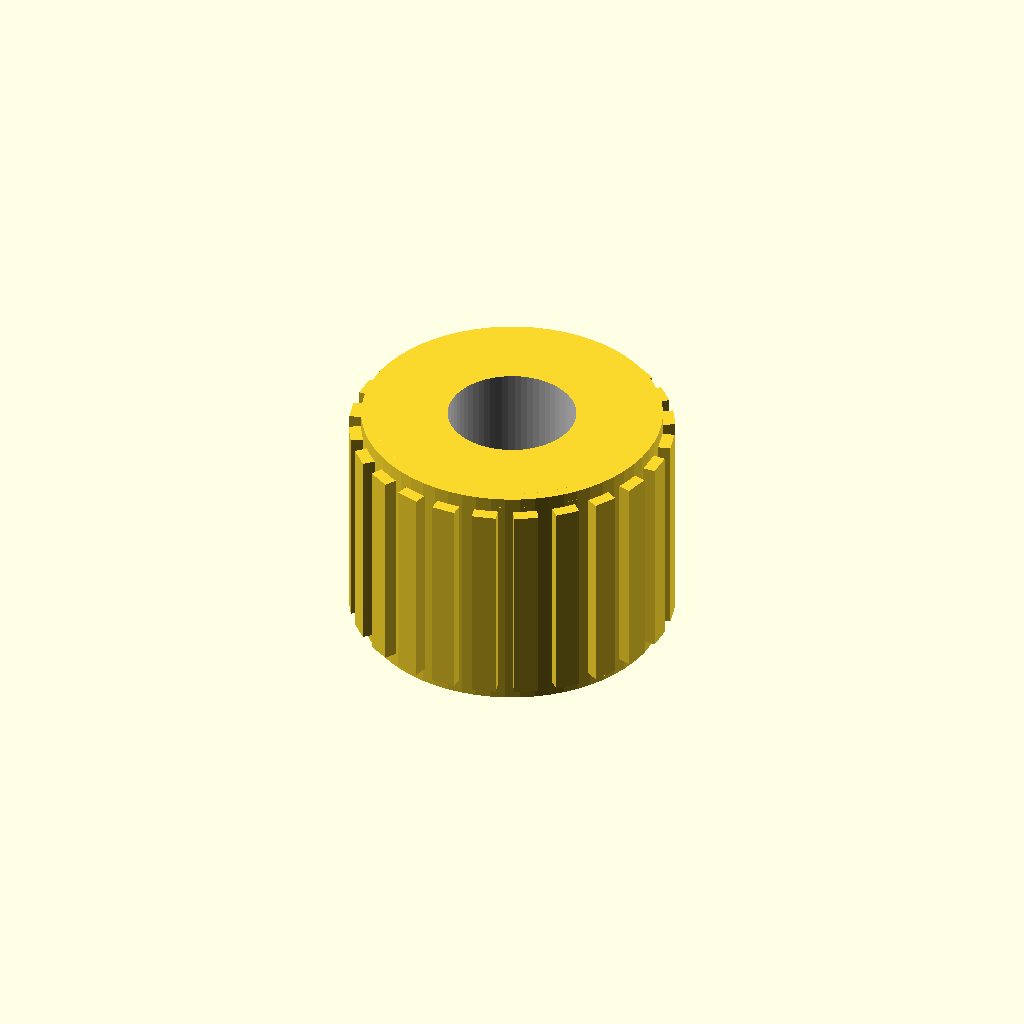
Cell 1: the model at its default parameters.
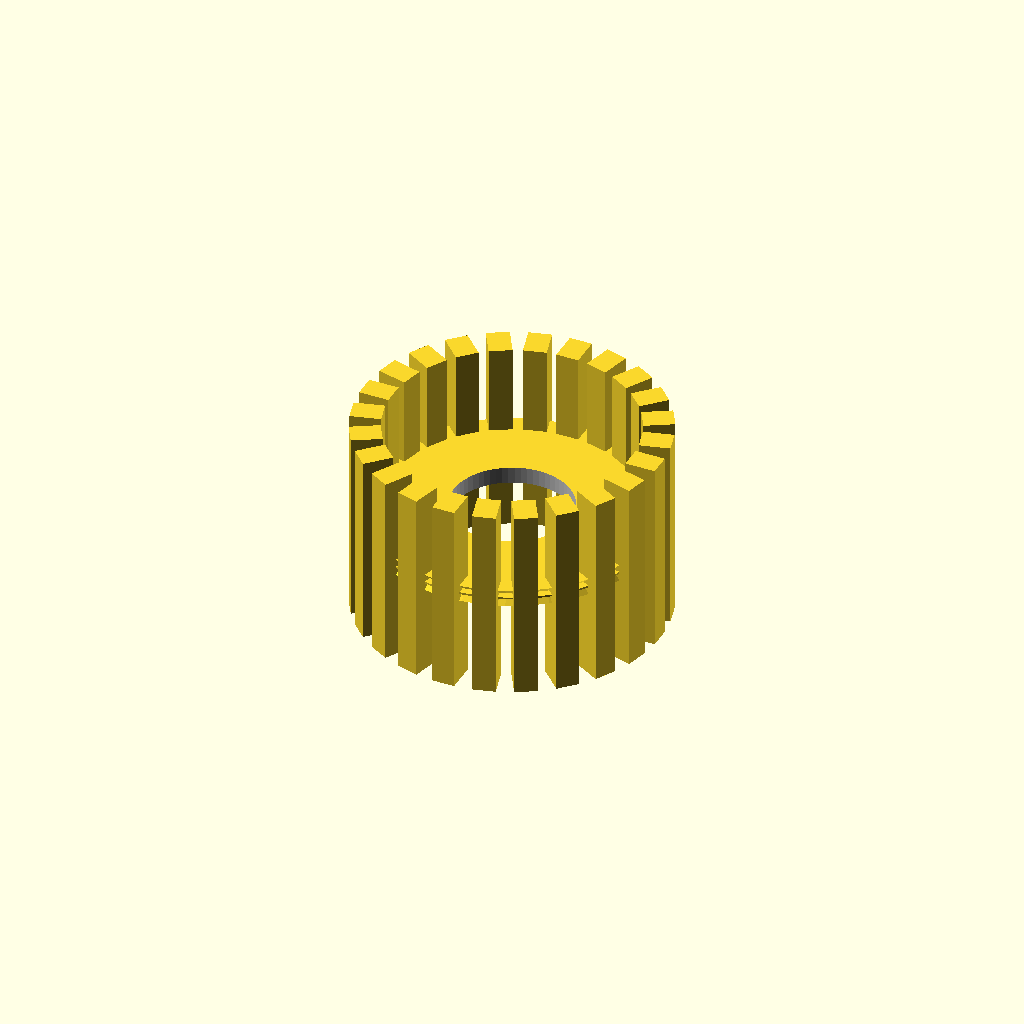
Cell 2 — length_mm set to 0.1, the other parameters unchanged.
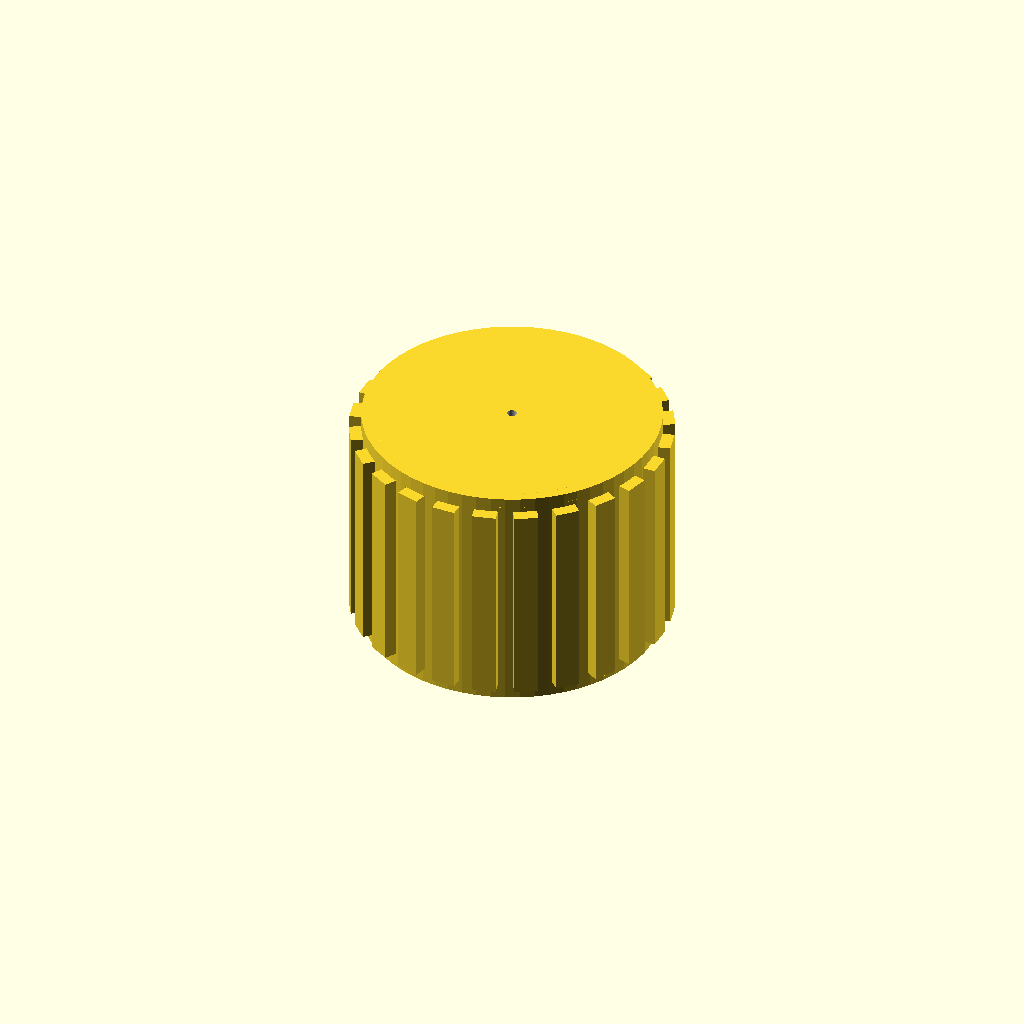
Cell 3: screw_diameter_mm = 0.1 (everything else at default).
One fixed orthographic camera (rotation 55°, 0°, 25°; colour scheme Cornfield) for every cell.
Source of the model, results/craft/scad/insert__M6x15.scad:
// Parameters
outer_diameter_mm = 15; //[7.5:30:0.1]
length_mm = 12; //[6:24:0.1]
screw_diameter_mm = 6; //[3:12:0.1]
thread_clearance_mm = 0.4; //[0.1:1:0.05]
chamfer_mm = 0.5; //[0.2:2:0.1]
rib_count = 24; //[8:60:1]
rib_radial_height_mm = 0.6; //[0.2:1.5:0.05]
rib_tangential_width_mm = 1.2; //[0.5:3:0.1]
rib_length_mm = 10.5; //[5:22:0.1]
rib_end_margin_mm = 0.75; //[0.3:2:0.05]
overlap_mm = 1; //[0.5:2:0.1]

// Module for the heat-set insert
module insert() {
  color("Brass") {
    // Main body
    cylinder(r=outer_diameter_mm/2, h=length_mm, center=true, $fn=64);
    
    // Lead-in chamfer
    translate([0, 0, length_mm/2 - chamfer_mm/2])
      cylinder(r1=outer_diameter_mm/2, r2=outer_diameter_mm/2 - chamfer_mm, h=chamfer_mm, center=true, $fn=64);
    
    // Installation end chamfer
    translate([0, 0, -length_mm/2 + chamfer_mm/2])
      cylinder(r1=outer_diameter_mm/2 - chamfer_mm, r2=outer_diameter_mm/2, h=chamfer_mm, center=true, $fn=64);
    
    // Ribs
    for (i = [0:rib_count-1]) {
      rotate([0, 0, i*360/rib_count])
        translate([outer_diameter_mm/2 - overlap_mm + (rib_radial_height_mm + overlap_mm)/2, 0, 0])
        cube([rib_radial_height_mm + overlap_mm, rib_tangential_width_mm, rib_length_mm], center=true);
    }
  }
}

// Module for the threaded insert
module threaded_insert() {
  difference() {
    insert();
    // Internal thread bore
    color("Silver") {
      cylinder(r=(screw_diameter_mm + thread_clearance_mm)/2, h=length_mm + 2*overlap_mm, center=true, $fn=64);
    }
  }
}

// Assembly of the insert
module assembly() {
  threaded_insert();
}

assembly();
Customizer parameters (derived from the source; name, type, default, range or options):
outer_diameter_mm: number, default 15, range 0.1 to 7.5, step 30
length_mm: number, default 12, range 0.1 to 6, step 24
screw_diameter_mm: number, default 6, range 0.1 to 3, step 12
thread_clearance_mm: number, default 0.4, range 0.05 to 0.1, step 1
chamfer_mm: number, default 0.5, range 0.1 to 0.2, step 2
rib_count: number, default 24, range 1 to 8, step 60
rib_radial_height_mm: number, default 0.6, range 0.05 to 0.2, step 1.5
rib_tangential_width_mm: number, default 1.2, range 0.1 to 0.5, step 3
rib_length_mm: number, default 10.5, range 0.1 to 5, step 22
rib_end_margin_mm: number, default 0.75, range 0.05 to 0.3, step 2
overlap_mm: number, default 1, range 0.1 to 0.5, step 2
